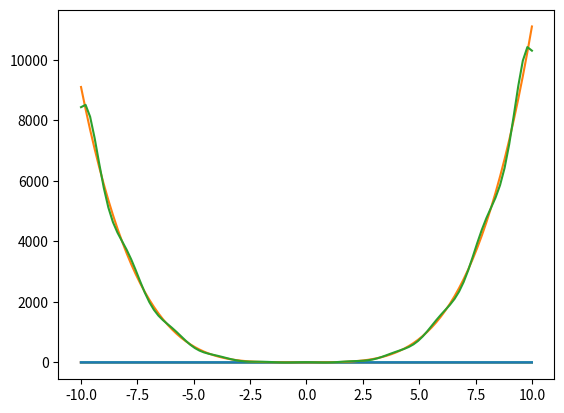

Generate this figure with matplotlib:
import numpy as np
import matplotlib.pyplot as plt
x=np.linspace(-10,10,100)
#t=np.sin(x)
t=1+(x**2)+(x**3)+(x**4)
phi=np.zeros((21,100),dtype=float)
print(np.shape(x))
for i in range(-10,11):
	phi[i]=2*(np.exp(-((x+(i))**2)))
	#phi[i]=1/(1+np.exp(-x+i))
# phi[5]=2*(np.exp(-((x+(8))**2)))+np.random.uniform(0,1)
# phi[6]=2*(np.exp(-((x+(8))**2)))+np.random.uniform(0,1)
print(np.shape(phi))
plt.plot(x,phi.T)
w=np.dot(np.dot((np.linalg.inv(np.dot(phi,phi.T))),phi),t)
print(max(w))
print(w)
y=np.dot(w.T,phi)
plt.plot(x,t)
plt.plot(x,y)
plt.show()